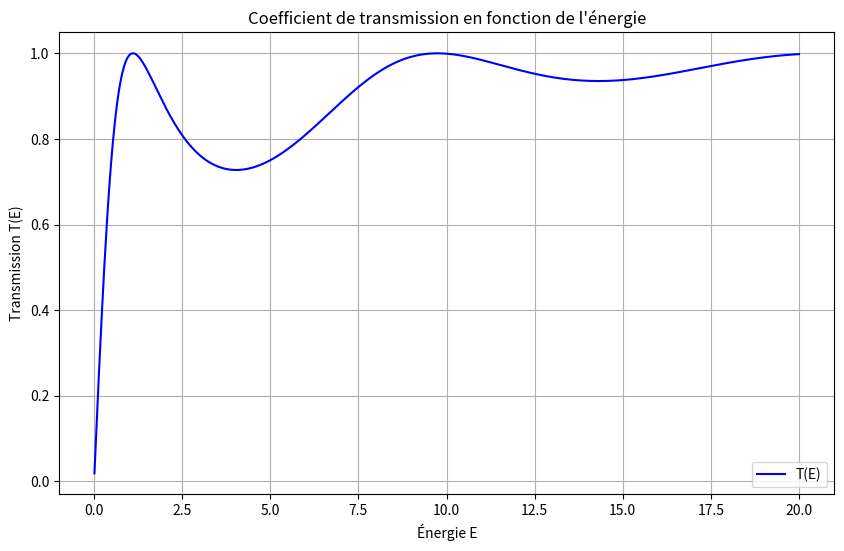

Write the Python code that produced this figure.
import numpy as np
import matplotlib.pyplot as plt

# Constantes physiques (unités naturelles hbar = m = 1)
hbar = 1.0
m = 1.0

# Paramètres du puits
V0 = 10.0  # profondeur du puits (positive)
a = 1.0    # demi-largeur du puits

# Domaine d’énergie
E_values = np.linspace(0.01, 20, 500)
T_values = []

for E in E_values:
    k = np.sqrt(2 * m * E) / hbar
    q = np.sqrt(2 * m * (E + V0)) / hbar

    # Éviter les divisions par zéro si k ou q est nul (très basse énergie)
    if k == 0 or q == 0:
        T_values.append(0)
        continue

    # Expression analytique de A3 trouvée à partir des conditions de continuité

    # Pour simplifier on fixe A1 = 1
    A1 = 1
    exp_iqa = np.exp(1j * q * a)
    exp_ika = np.exp(1j * k * a)

    # Calcul de A2 à partir du système qui a été fait a l'ecrit
    num_A2 = -2j * k * np.exp(-1j * k * a)

    terme = (2j * q) / (1j * k + 1j * q) - 1
    exp_miqa = np.exp(-1j * q * a)
    exp_3iqa = np.exp(3j * q * a)

    den_A2 = 1j * q * (-exp_miqa + exp_3iqa * terme) - 1j * k * (exp_miqa + exp_3iqa * terme)

    A2 = num_A2 / den_A2

    # Expression correcte de A3
    A3 = (2j * q / (1j * k + 1j * q)) * A2 * np.exp(1j * q * a - 1j * k * a)


    # Transmission : T = |A3|²
    T = np.abs(A3)**2
    T_values.append(T)

# Tracé de T(E)
plt.figure(figsize=(10, 6))
plt.plot(E_values, T_values, label='T(E)', color='blue')
plt.xlabel("Énergie E")
plt.ylabel("Transmission T(E)")
plt.title("Coefficient de transmission en fonction de l'énergie")
plt.grid(True)
plt.legend()
plt.show()
